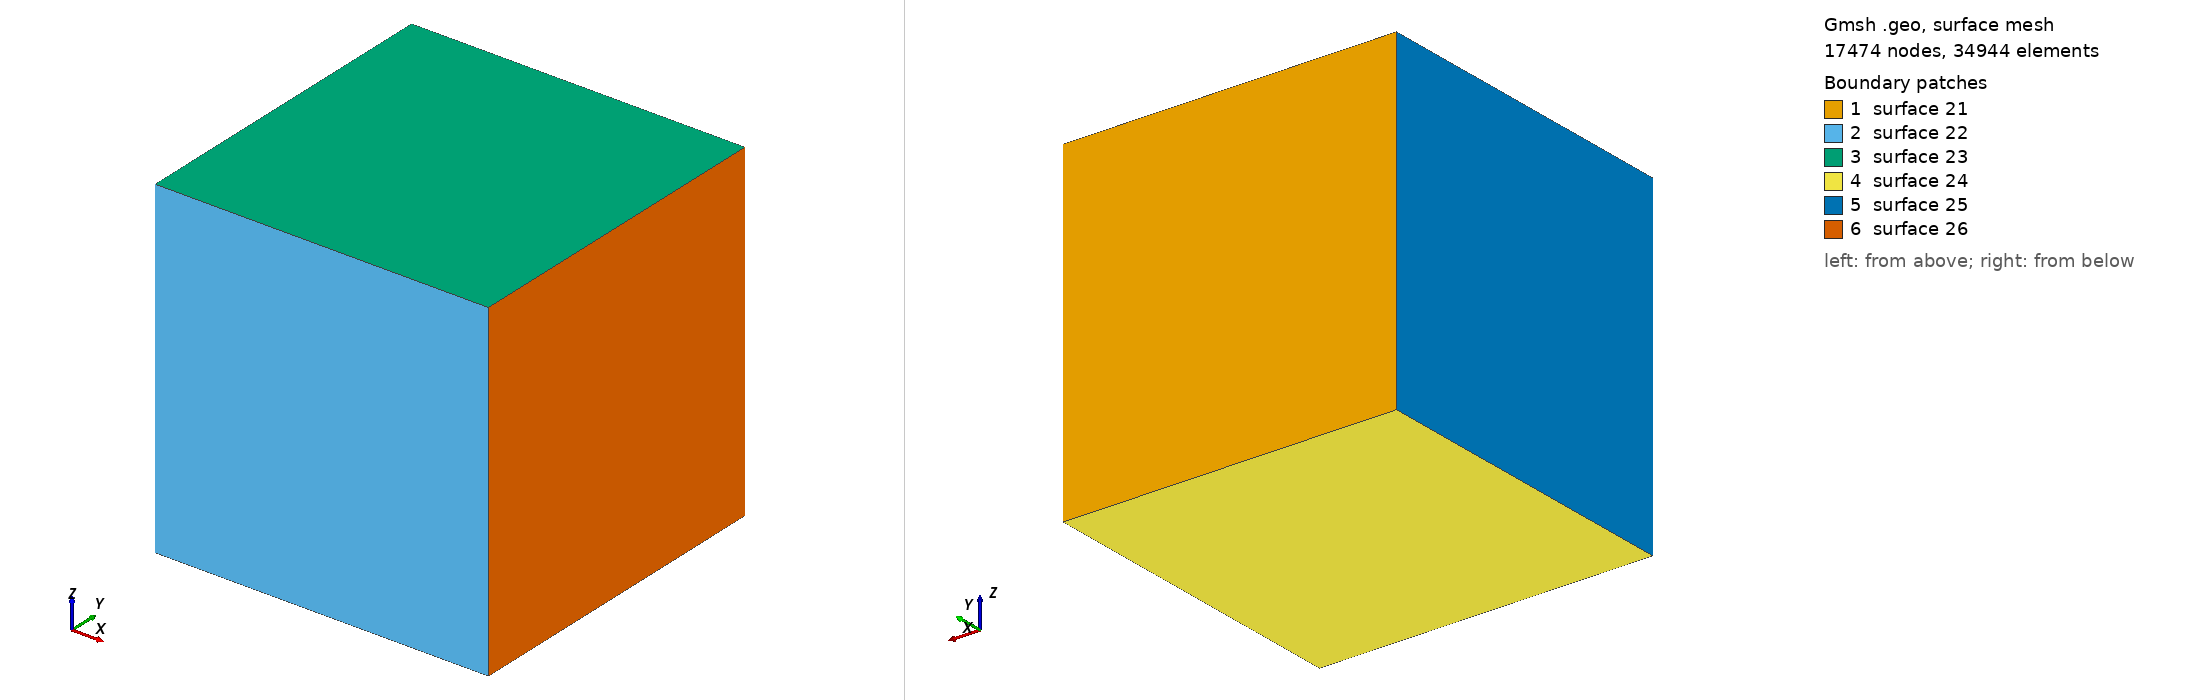

Gmsh geometry script, surface-meshed: 17474 nodes, 34944 surface elements. Boundary patches (legend numbers): 1 surface 21, 2 surface 22, 3 surface 23, 4 surface 24, 5 surface 25, 6 surface 26. Left view from above one corner, right view from below the opposite corner. The script declares no physical surfaces, so the legend lists its geometric surfaces. The drawing asked Gmsh for element sizes between 1% and 20% of the model's largest extent; the script's own settings can give other sizes.

=== ice_space.geo (drawn) ===
meshPointDist = 0.2;

Point(1) = {5, 5, -5, meshPointDist};
Point(2) = {5, 5, 5, meshPointDist};
Point(3) = {-5, 5, 5, meshPointDist};
Point(4) = {-5, 5, -5, meshPointDist};
Point(5) = {5, -5, -5, meshPointDist};
Point(6) = {5, -5, 5, meshPointDist};
Point(7) = {-5, -5, 5, meshPointDist};
Point(8) = {-5, -5, -5, meshPointDist};
Line(9) = {1, 2};
Line(10) = {2, 3};
Line(11) = {3, 4};
Line(12) = {4, 1};
Line(13) = {5, 6};
Line(14) = {6, 7};
Line(15) = {7, 8};
Line(16) = {8, 5};
Line(17) = {1, 5};
Line(18) = {2, 6};
Line(19) = {3, 7};
Line(20) = {4, 8};
Line Loop(21) = {-9, -12, -11, -10};
Ruled Surface(21) = {21};
Line Loop(22) = {13, 14, 15, 16};
Ruled Surface(22) = {22};
Line Loop(23) = {10, 19, -14, -18};
Ruled Surface(23) = {23};
Line Loop(24) = {17, -16, -20, 12};
Ruled Surface(24) = {24};
Line Loop(25) = {11, 20, -15, -19};
Ruled Surface(25) = {25};
Line Loop(26) = {9, 18, -13, -17};
Ruled Surface(26) = {26};
Surface Loop(27) = {21, 22, 23, 24, 25, 26};
Volume(36) = {27};
